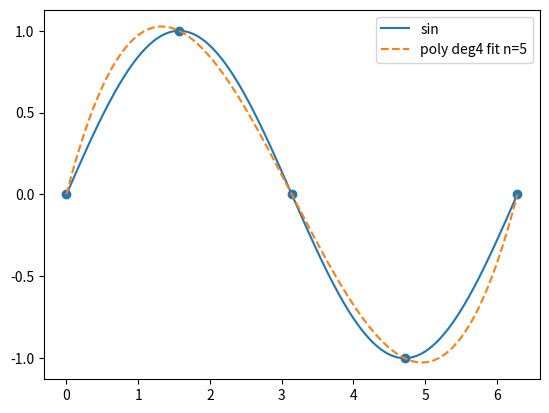
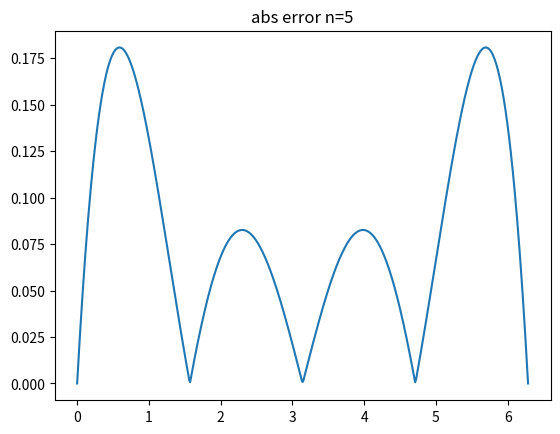
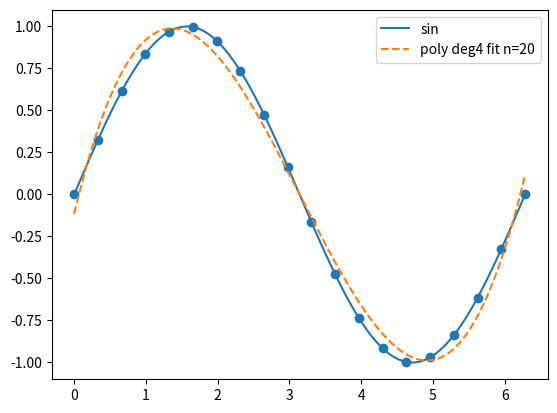
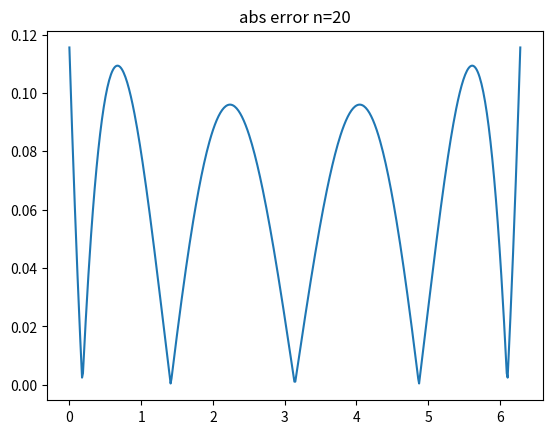
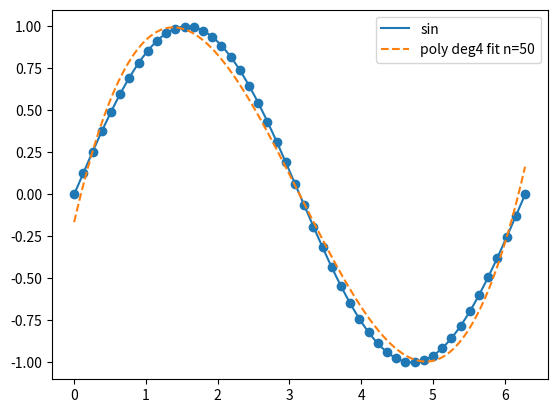
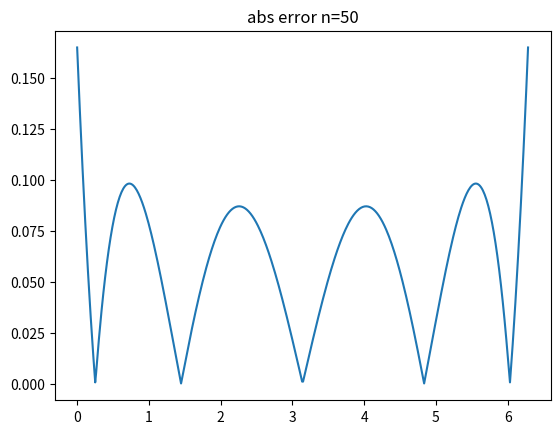
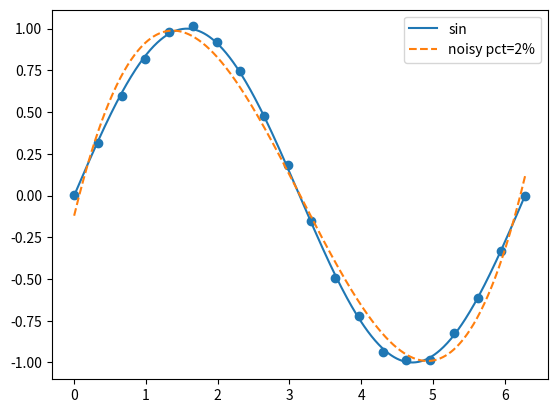
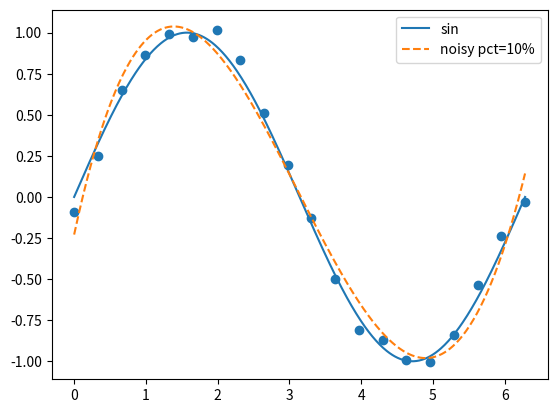
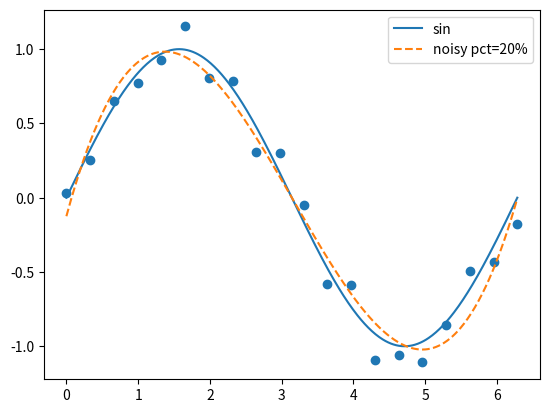

Reproduce these figures in Python, in order.
import numpy as np
import matplotlib.pyplot as plt

def make_data(n):
    x=np.linspace(0,2*np.pi,n)
    y=np.sin(x)
    return x,y

def fit_poly_numpy(x,y,deg=4):
    p=np.polyfit(x,y,deg)
    return np.poly1d(p)

def run_all():
    for n in [5,20,50]:
        x,y=make_data(n)
        p=fit_poly_numpy(x,y,4)
        xx=np.linspace(0,2*np.pi,500)
        yy=np.sin(xx)
        yf=p(xx)
        plt.figure()
        plt.plot(xx,yy,label='sin')
        plt.plot(xx,yf,'--',label=f'poly deg4 fit n={n}')
        plt.scatter(x,y)
        plt.legend()
        plt.savefig(f'poly_numpy_fit_n{n}.png')
        plt.close()
        err=np.abs(yy-yf)
        plt.figure()
        plt.plot(xx,err)
        plt.title(f'abs error n={n}')
        plt.savefig(f'poly_numpy_err_n{n}.png')
        plt.close()
    x,y=make_data(20)
    rng=np.random.default_rng(0)
    for pct in [0.02,0.10,0.20]:
        y_noisy=y+(rng.random(len(y))*2-1)*pct
        p=fit_poly_numpy(x,y_noisy,4)
        xx=np.linspace(0,2*np.pi,500)
        plt.figure()
        plt.plot(xx,np.sin(xx),label='sin')
        plt.plot(xx,p(xx),'--',label=f'noisy pct={int(pct*100)}%')
        plt.scatter(x,y_noisy)
        plt.legend()
        plt.savefig(f'poly_numpy_noisy_pct{int(pct*100)}.png')
        plt.close()

if __name__=='__main__':
    run_all()
